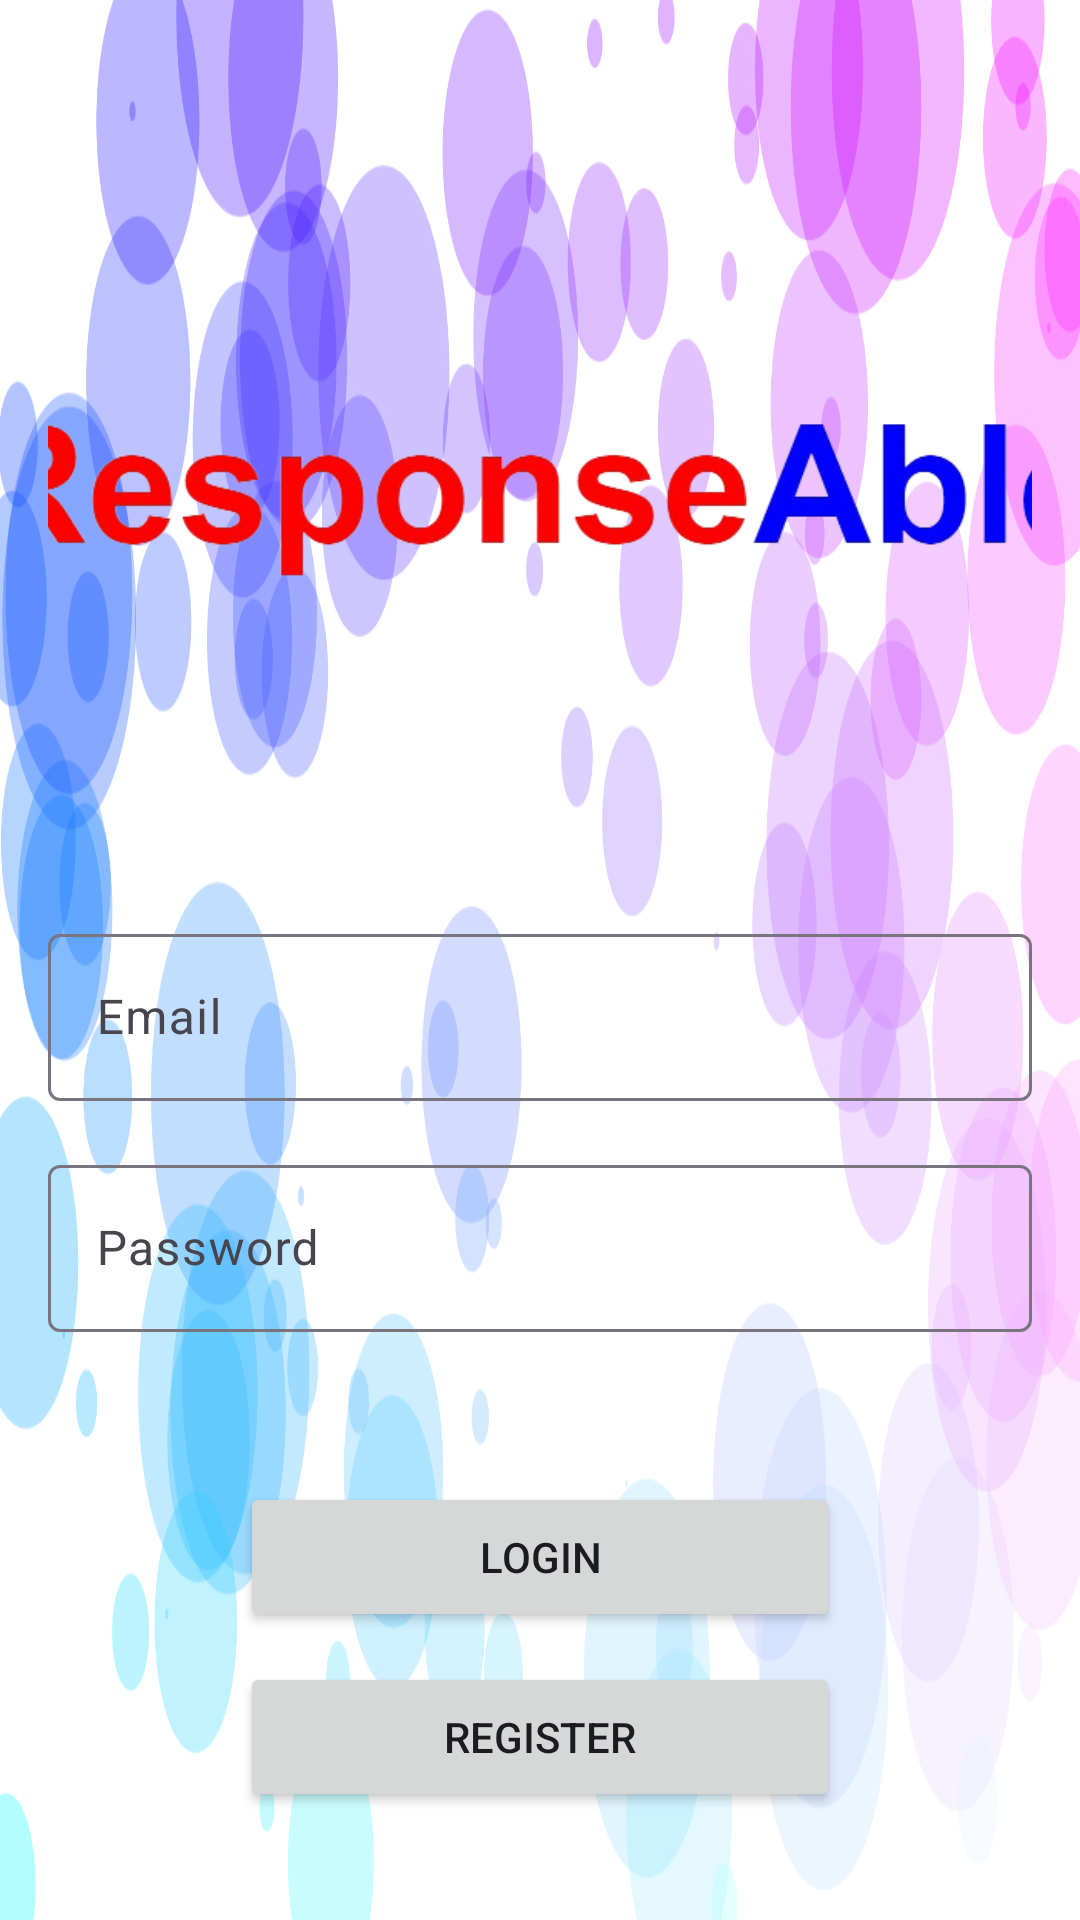

This screen was rendered from an Android layout file. Write that file and the resources it references.
<!-- AndroidManifest.xml: application theme Theme.MyResponseAble -->
<!-- res/layout/sign_up_layout.xml -->
<?xml version="1.0" encoding="utf-8"?>
<LinearLayout xmlns:android="http://schemas.android.com/apk/res/android"
    xmlns:tools="http://schemas.android.com/tools"
    android:layout_width="match_parent"
    android:layout_height="match_parent"
    android:orientation="vertical"
    android:gravity="center"
    android:padding="16dp"
    android:background="@drawable/background"
    tools:context=".SignUpActivity">

    <ImageView
        android:layout_width="390dp"
        android:layout_height="254dp"
        android:layout_marginBottom="16dp"
        android:src="@drawable/responselogo" />

    <com.google.android.material.textfield.TextInputLayout
        android:layout_width="match_parent"
        android:layout_height="wrap_content"
        android:layout_marginBottom="16dp"
        android:hint="@string/email">

        <com.google.android.material.textfield.TextInputEditText
            android:id="@+id/email"
            android:layout_width="match_parent"
            android:layout_height="wrap_content"
            android:inputType="textEmailAddress"/>
    </com.google.android.material.textfield.TextInputLayout>

    <com.google.android.material.textfield.TextInputLayout
        android:layout_width="match_parent"
        android:layout_height="wrap_content"
        android:hint="@string/password">

        <com.google.android.material.textfield.TextInputEditText
            android:id="@+id/password"
            android:layout_width="match_parent"
            android:layout_height="wrap_content"
            android:layout_marginBottom="50dp"
            android:inputType="textPassword"/>
    </com.google.android.material.textfield.TextInputLayout>


    <Button
        android:id="@+id/logbutton"
        android:layout_width="200dp"
        android:layout_height="50dp"
        android:layout_marginBottom="10dp"
        android:text="@string/login" />

    <Button
        android:id="@+id/register"
        android:layout_width="200dp"
        android:layout_height="50dp"
        android:text="@string/register" />



</LinearLayout>
<!-- resources referenced by this layout -->
<resources>
  <!-- drawable background: png bitmap (drawable, 466566 bytes) -->
  <!-- drawable responselogo: png bitmap (drawable, 69688 bytes) -->
  <string name="email">Email</string>
  <string name="login">Login</string>
  <string name="password">Password</string>
  <string name="register">Register</string>
  <style name="Theme.MyResponseAble" parent="Base.Theme.MyResponseAble" />
  <style name="Base.Theme.MyResponseAble" parent="Theme.Material3.DayNight.NoActionBar">
          
          
      </style>
</resources>
